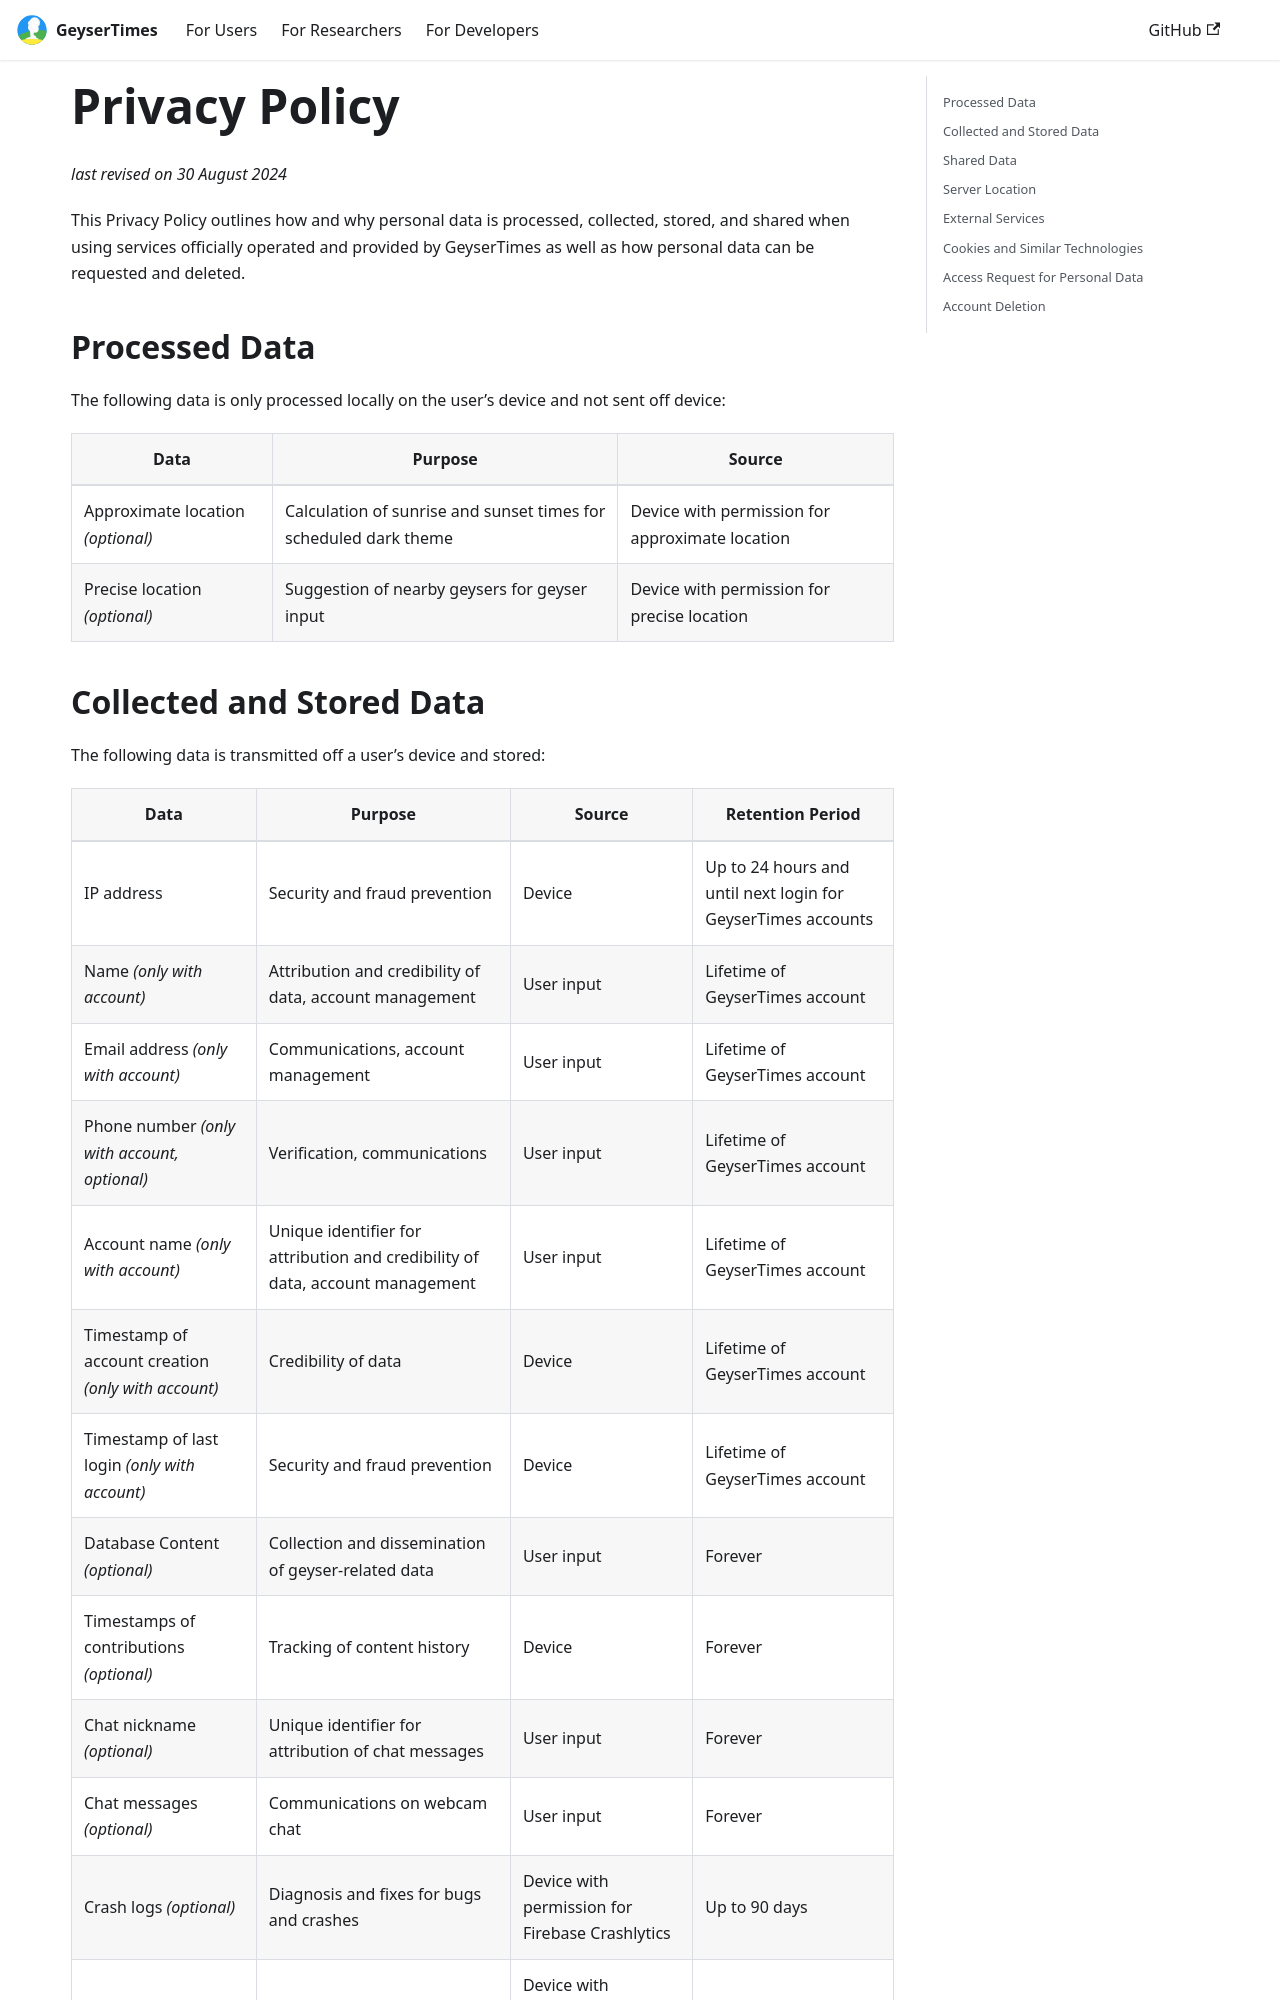

repository: geysertimes/geysertimes.github.io · page: legal/privacy.html · generator: docusaurus

# Privacy Policy

_last revised on 30 August 2024_

This Privacy Policy outlines how and why personal data is processed, collected, stored, and shared when using services officially operated and provided by GeyserTimes as well as how personal data can be requested and deleted. 

## Processed Data

The following data is only processed locally on the user’s device and not sent off device:

Data | Purpose | Source
--- | --- | ---
Approximate location _(optional)_ | Calculation of sunrise and sunset times for scheduled dark theme | Device with permission for approximate location
Precise location _(optional)_ | Suggestion of nearby geysers for geyser input | Device with permission for precise location
